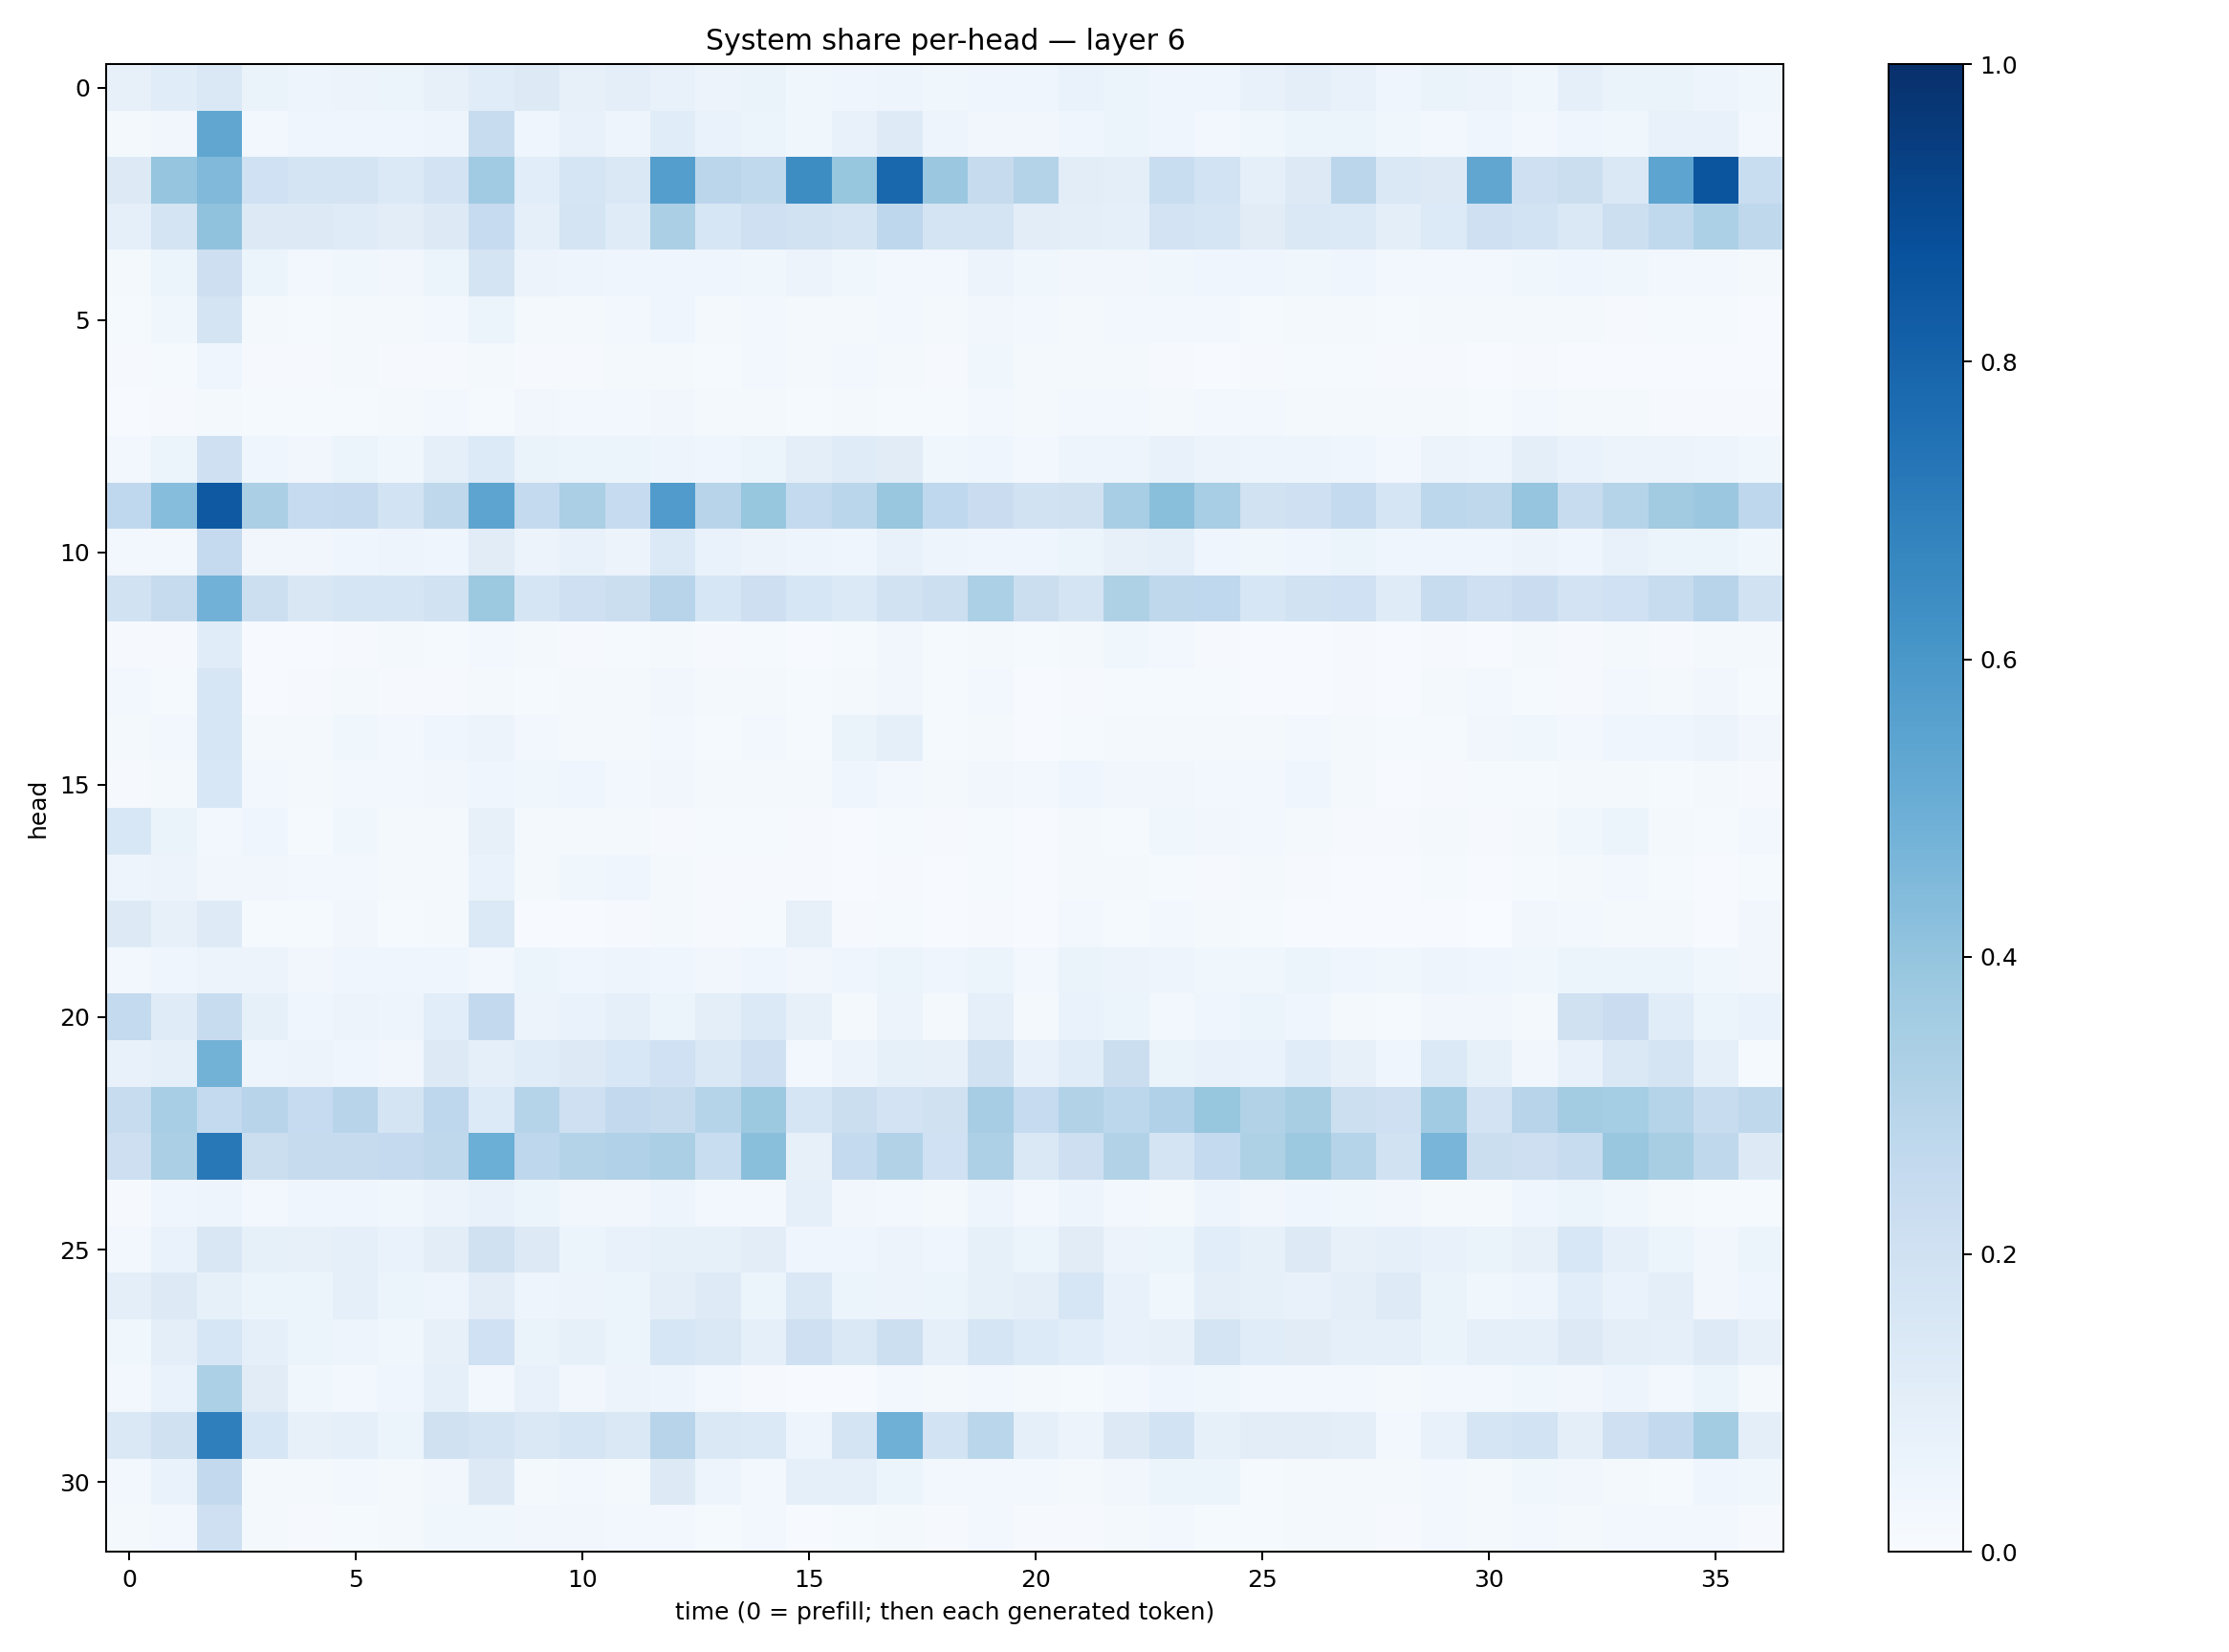

The table this chart was drawn from, first rows:
0.07960594, 0.11437722, 0.14529662, 0.0627178, 0.049556054, 0.05806489, 0.060327265, 0.07886329, 0.11356467, 0.12673734, 0.07996788, 0.10099904, 0.07640629, 0.057963394, 0.063731685, 0.038202908, 0.042241648, 0.048490442, 0.03681755, 0.039538957, 0.043799702, 0.06794935, 0.050848067, 0.041379616
0.01563, 0.03515, 0.5332, 0.03098, 0.03924, 0.04354, 0.04128, 0.04934, 0.2353, 0.04351, 0.07756, 0.04763, 0.1133, 0.06878, 0.05082, 0.03662, 0.07034, 0.1243, 0.04693, 0.03209, 0.03282, 0.03962, 0.05289, 0.03918
0.127, 0.396, 0.4465, 0.2003, 0.1741, 0.1719, 0.1399, 0.1823, 0.3657, 0.1067, 0.1671, 0.1471, 0.5675, 0.2816, 0.2617, 0.642, 0.3912, 0.7853, 0.3803, 0.2456, 0.3058, 0.1029, 0.09717, 0.2338
0.09057, 0.1796, 0.4092, 0.1294, 0.1264, 0.1174, 0.1053, 0.127, 0.247, 0.08611, 0.1786, 0.1188, 0.3351, 0.157, 0.2054, 0.1949, 0.1743, 0.2747, 0.1796, 0.1735, 0.1047, 0.09859, 0.0911, 0.1828
0.01777, 0.05455, 0.2126, 0.05249, 0.03103, 0.03721, 0.03396, 0.05327, 0.1767, 0.05629, 0.05051, 0.03991, 0.04646, 0.04123, 0.03853, 0.05508, 0.03769, 0.02695, 0.02445, 0.05701, 0.0354, 0.03156, 0.03268, 0.03683
0.0147, 0.03887, 0.179, 0.018, 0.01549, 0.01602, 0.01861, 0.02573, 0.0588, 0.02031, 0.01687, 0.02411, 0.03986, 0.01601, 0.02445, 0.0179, 0.02211, 0.02346, 0.02077, 0.03205, 0.02714, 0.02002, 0.02788, 0.0263
0.01005, 0.01284, 0.04357, 0.009241, 0.007842, 0.01568, 0.00955, 0.01104, 0.02025, 0.008877, 0.008179, 0.01663, 0.01667, 0.01478, 0.02709, 0.02005, 0.0243, 0.01949, 0.01132, 0.03838, 0.01586, 0.01786, 0.01652, 0.00815
0.006264, 0.01023, 0.01744, 0.01498, 0.01237, 0.01448, 0.01651, 0.02762, 0.01562, 0.03389, 0.02771, 0.03034, 0.03374, 0.0194, 0.02065, 0.01267, 0.01709, 0.01561, 0.01347, 0.03034, 0.02215, 0.0251, 0.02403, 0.02331
0.02615, 0.05956, 0.2086, 0.04035, 0.03147, 0.06034, 0.03738, 0.08748, 0.1345, 0.0636, 0.05867, 0.05435, 0.04752, 0.04493, 0.05939, 0.09381, 0.1174, 0.1121, 0.03707, 0.04452, 0.03046, 0.04732, 0.04707, 0.07648
0.2688, 0.4308, 0.8419, 0.3346, 0.2477, 0.2509, 0.1862, 0.2704, 0.5425, 0.2553, 0.3347, 0.2462, 0.5787, 0.2933, 0.3925, 0.2573, 0.2857, 0.3893, 0.2688, 0.2278, 0.1922, 0.1956, 0.3464, 0.4223
0.02691, 0.02958, 0.2511, 0.03364, 0.0343, 0.04215, 0.04726, 0.0439, 0.1116, 0.0567, 0.07142, 0.05644, 0.1384, 0.06663, 0.05615, 0.04818, 0.04354, 0.07433, 0.04774, 0.04553, 0.04324, 0.05174, 0.07852, 0.09164
0.1936, 0.2437, 0.4822, 0.2152, 0.1491, 0.1711, 0.1669, 0.1887, 0.377, 0.1672, 0.2038, 0.2195, 0.2962, 0.1613, 0.2111, 0.1638, 0.1372, 0.1886, 0.2158, 0.331, 0.22, 0.1757, 0.3229, 0.2714
0.01031, 0.008873, 0.1133, 0.006628, 0.005449, 0.0117, 0.01677, 0.01416, 0.02767, 0.01639, 0.01118, 0.01215, 0.01794, 0.01164, 0.01559, 0.007702, 0.01266, 0.03429, 0.01201, 0.01706, 0.01333, 0.02203, 0.03701, 0.02687
0.02524, 0.0119, 0.1564, 0.007199, 0.01104, 0.01683, 0.009992, 0.01094, 0.02332, 0.01502, 0.02018, 0.0202, 0.03456, 0.01649, 0.02074, 0.0144, 0.02081, 0.03385, 0.0123, 0.02656, 0.00712, 0.01132, 0.01351, 0.0127
0.01844, 0.02471, 0.1593, 0.01726, 0.018, 0.03627, 0.02613, 0.04422, 0.0558, 0.02944, 0.02111, 0.02138, 0.02522, 0.01472, 0.02524, 0.01265, 0.06427, 0.08991, 0.0132, 0.01853, 0.005438, 0.01332, 0.01776, 0.02018
0.00899, 0.02018, 0.156, 0.02723, 0.01877, 0.02951, 0.02378, 0.03423, 0.04626, 0.03541, 0.04108, 0.02658, 0.03513, 0.02017, 0.02271, 0.0222, 0.03958, 0.02886, 0.01566, 0.03357, 0.02679, 0.03911, 0.03389, 0.03129
0.154, 0.06383, 0.02741, 0.04605, 0.01561, 0.03886, 0.02043, 0.02129, 0.07879, 0.02299, 0.01626, 0.01799, 0.009636, 0.01465, 0.01205, 0.009351, 0.005807, 0.01432, 0.007972, 0.01424, 0.007203, 0.02186, 0.01552, 0.0354
0.04837, 0.05475, 0.03304, 0.03282, 0.02434, 0.0303, 0.01751, 0.02017, 0.07029, 0.01662, 0.03646, 0.03989, 0.02084, 0.009274, 0.009746, 0.009351, 0.004997, 0.008835, 0.007132, 0.01344, 0.005173, 0.02309, 0.02321, 0.01558
0.1324, 0.08021, 0.1242, 0.01223, 0.01325, 0.03143, 0.01488, 0.01786, 0.1369, 0.006183, 0.004453, 0.01095, 0.01905, 0.01052, 0.01489, 0.07914, 0.01089, 0.01359, 0.004205, 0.01139, 0.005953, 0.02781, 0.01506, 0.02591
0.02679, 0.04178, 0.0584, 0.05593, 0.03354, 0.04536, 0.04291, 0.0418, 0.02406, 0.05219, 0.0468, 0.04956, 0.04271, 0.03401, 0.0443, 0.03315, 0.04017, 0.06101, 0.04551, 0.05911, 0.03045, 0.06636, 0.05742, 0.04948
0.2543, 0.1206, 0.2403, 0.08508, 0.04524, 0.05754, 0.0502, 0.1064, 0.258, 0.05669, 0.06894, 0.09375, 0.06202, 0.09401, 0.1404, 0.07923, 0.02284, 0.05477, 0.02081, 0.09306, 0.02056, 0.06918, 0.05255, 0.02578
0.07328, 0.08649, 0.4801, 0.04953, 0.05655, 0.04343, 0.03367, 0.1288, 0.09024, 0.1172, 0.1296, 0.1527, 0.202, 0.1441, 0.2092, 0.02924, 0.05478, 0.08295, 0.07856, 0.1942, 0.07215, 0.1159, 0.2243, 0.06459
0.2377, 0.3466, 0.2568, 0.2931, 0.2499, 0.2964, 0.1728, 0.275, 0.134, 0.2998, 0.209, 0.2588, 0.2442, 0.2989, 0.3772, 0.1643, 0.2242, 0.1809, 0.1992, 0.3481, 0.25, 0.3097, 0.2775, 0.3197
0.211, 0.3325, 0.7195, 0.2234, 0.2445, 0.2431, 0.2512, 0.2731, 0.499, 0.2737, 0.3047, 0.3174, 0.3353, 0.2328, 0.4245, 0.07897, 0.2568, 0.3122, 0.1999, 0.327, 0.1419, 0.2131, 0.312, 0.1791
0.009133, 0.04018, 0.05018, 0.03059, 0.04016, 0.03933, 0.03522, 0.05707, 0.07451, 0.05406, 0.03475, 0.03374, 0.04832, 0.03044, 0.02883, 0.08911, 0.03503, 0.03019, 0.02124, 0.04719, 0.03052, 0.04975, 0.0254, 0.01683
0.02687, 0.06821, 0.1499, 0.08566, 0.0794, 0.08624, 0.06928, 0.1026, 0.1987, 0.1273, 0.05245, 0.07772, 0.08403, 0.08217, 0.1042, 0.0427, 0.04416, 0.0584, 0.04409, 0.08359, 0.05985, 0.1118, 0.05707, 0.05961
0.1, 0.1323, 0.08505, 0.05311, 0.05276, 0.09339, 0.06132, 0.04923, 0.1051, 0.04851, 0.05679, 0.05957, 0.09485, 0.1228, 0.05919, 0.1433, 0.05912, 0.05612, 0.05885, 0.08338, 0.09742, 0.1595, 0.07465, 0.03643
0.03881, 0.0978, 0.1607, 0.09311, 0.05152, 0.05043, 0.03848, 0.08193, 0.2009, 0.06379, 0.08422, 0.06115, 0.1577, 0.1427, 0.09014, 0.2066, 0.1449, 0.2166, 0.08711, 0.171, 0.1351, 0.1065, 0.07592, 0.07878
0.02409, 0.06939, 0.3282, 0.111, 0.0369, 0.03033, 0.04144, 0.08997, 0.02669, 0.07709, 0.03443, 0.05504, 0.04847, 0.02751, 0.01139, 0.006184, 0.007483, 0.03042, 0.01567, 0.02547, 0.01643, 0.01329, 0.02767, 0.04301
0.1471, 0.1991, 0.6934, 0.1614, 0.07977, 0.08936, 0.06083, 0.1977, 0.1736, 0.1455, 0.1707, 0.1418, 0.2934, 0.1461, 0.1378, 0.05003, 0.1735, 0.4892, 0.1857, 0.2854, 0.08956, 0.05618, 0.1252, 0.1845
0.02946, 0.06982, 0.2582, 0.02299, 0.02107, 0.02802, 0.02245, 0.03187, 0.1319, 0.01776, 0.02572, 0.02335, 0.1257, 0.05063, 0.02709, 0.09019, 0.08689, 0.05359, 0.03124, 0.02838, 0.02763, 0.01702, 0.03177, 0.05124
0.01788, 0.02617, 0.2087, 0.02059, 0.0112, 0.01506, 0.01861, 0.03643, 0.03667, 0.03171, 0.03288, 0.02626, 0.024, 0.01492, 0.02746, 0.005064, 0.01318, 0.01886, 0.009777, 0.02449, 0.0104, 0.008225, 0.02129, 0.0288
